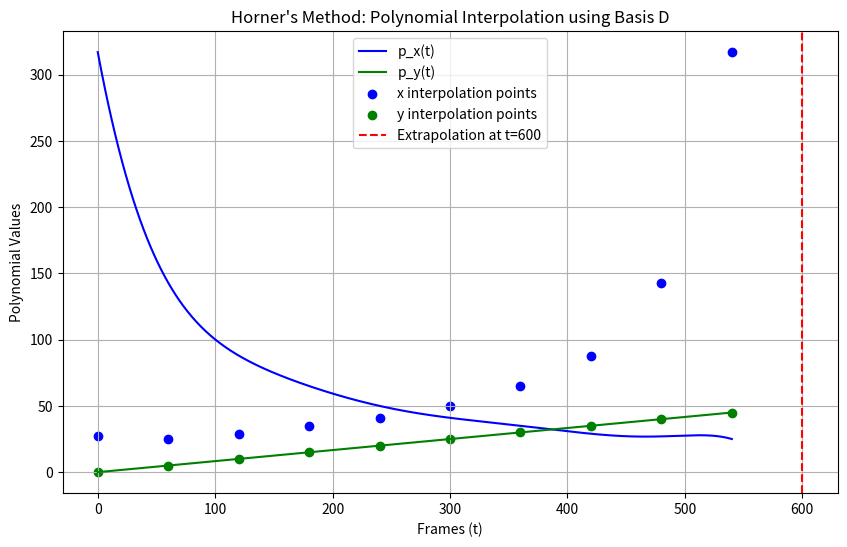

Write the Python code that produced this figure.
import numpy as np
import matplotlib.pyplot as plt

# Coefficients for Basis D
c_x = [27.0, 0.733730159, 0.639384921, -0.340760031, -0.1546875, -0.0231951678, 
       -0.00130208333, 6.45874669e-06, 3.10019841e-06, 7.53520448e-08]
c_y = [40.0, 2.5, -5.30193173e-15, 1.86927193e-15, 1.38781182e-15, 3.26315253e-16, 
       3.95516953e-17, 2.65990933e-18, 9.43083794e-20, 1.37676466e-21]

# Function to evaluate p_9(t) using Horner's method
def horner(coeffs, t):
    result = 0
    for coeff in reversed(coeffs):
        result = result * t + coeff
    return result

# Define t_actual and scale to Basis D's domain
t_actual = np.linspace(0, 540, 541)
t_scaled = (t_actual - 480) / 30

# Evaluate p_9(t) for x and y
p_x = [horner(c_x, t) for t in t_scaled]
p_y = [horner(c_y, t) for t in t_scaled]

# Plot
plt.figure(figsize=(10, 6))
plt.plot(t_actual, p_x, label="p_x(t)", color='blue')
plt.plot(t_actual, p_y, label="p_y(t)", color='green')
plt.scatter(np.linspace(0, 540, 10), [27, 25, 29, 35, 41, 50, 65, 88, 143, 317], color='blue', marker='o', label="x interpolation points")
plt.scatter(np.linspace(0, 540, 10), [0, 5, 10, 15, 20, 25, 30, 35, 40, 45], color='green', marker='o', label="y interpolation points")
plt.axvline(600, linestyle='--', color='red', label="Extrapolation at t=600")
plt.xlabel("Frames (t)")
plt.ylabel("Polynomial Values")
plt.title("Horner's Method: Polynomial Interpolation using Basis D")
plt.legend()
plt.grid()
plt.show()
